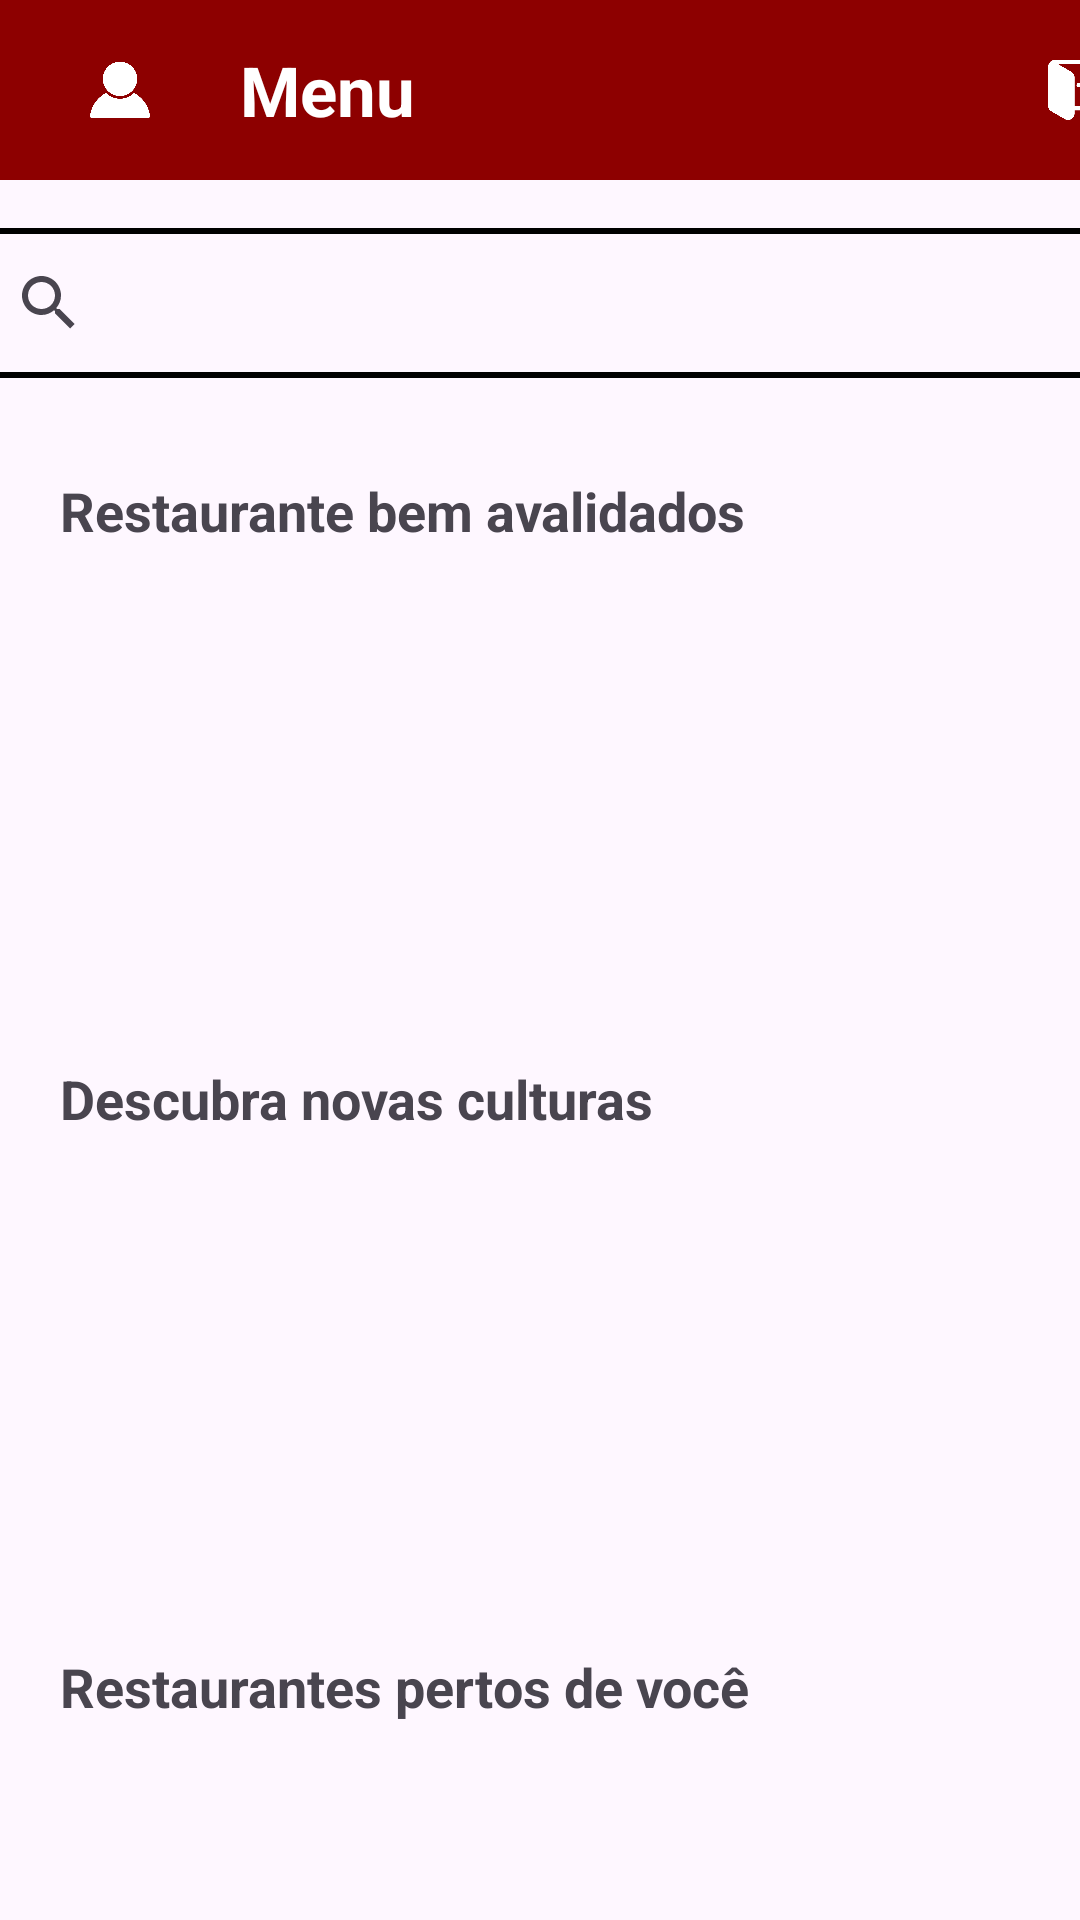

Layout XML and referenced resources for this Android screen:
<!-- AndroidManifest.xml: application theme Theme.Mobileapplication -->
<!-- res/layout/activity_menu_principal.xml -->
<?xml version="1.0" encoding="utf-8"?>
<androidx.constraintlayout.widget.ConstraintLayout xmlns:android="http://schemas.android.com/apk/res/android"
    xmlns:app="http://schemas.android.com/apk/res-auto"
    xmlns:tools="http://schemas.android.com/tools"
    android:layout_width="match_parent"
    android:layout_height="match_parent"
    tools:context=".MenuPrincipal"
    >

    <LinearLayout
        android:id="@+id/linearLayout"
        android:layout_width="match_parent"
        android:layout_height="60dp"
        android:background="#8D0000"
        android:text=""
        app:layout_constraintEnd_toEndOf="parent"
        app:layout_constraintTop_toTopOf="parent">

        <ImageView
            android:id="@+id/btnPerfil"
            android:layout_width="20dp"
            android:layout_height="match_parent"
            android:layout_marginLeft="30dp"
            android:src="@drawable/icon_user" />


        <TextView
            android:layout_width="wrap_content"
            android:layout_height="match_parent"
            android:layout_marginLeft="30dp"
            android:gravity="center_vertical"
            android:text="Menu"
            android:textColor="@color/white"
            android:textSize="23sp"
            android:textStyle="bold" />

        <ImageView
            android:id="@+id/btnSair"
            android:layout_width="20dp"
            android:layout_height="match_parent"
            android:layout_marginLeft="210dp"
            android:src="@drawable/sair" />

    </LinearLayout>

    <androidx.appcompat.widget.SearchView
        android:id="@+id/barraPesquisa"
        android:layout_width="380dp"
        android:layout_height="50dp"
        android:layout_marginTop="16dp"
        android:queryHint="Busque o que deseja"
        android:textColorHint="@color/black"
        android:padding="2dp"
        app:layout_constraintEnd_toEndOf="parent"
        android:background="@drawable/borda_edit_text"
        app:layout_constraintStart_toStartOf="parent"
        app:layout_constraintTop_toBottomOf="@+id/linearLayout" />

    <LinearLayout
        android:id="@+id/linearLayout2"
        android:layout_width="match_parent"
        android:layout_height="40dp"
        android:layout_marginTop="32dp"
        app:layout_constraintEnd_toEndOf="parent"
        app:layout_constraintStart_toStartOf="parent"
        app:layout_constraintTop_toBottomOf="@+id/barraPesquisa">

        <TextView
            android:layout_width="wrap_content"
            android:layout_height="wrap_content"
            android:layout_marginLeft="20dp"
            android:text="Restaurante bem avalidados"
            android:textSize="18sp"
            android:textStyle="bold" />


    </LinearLayout>

    <androidx.recyclerview.widget.RecyclerView
        android:id="@+id/linearLayout4"
        android:layout_width="match_parent"
        android:layout_height="90dp"
        android:layout_marginTop="26dp"
        android:padding="5dp"
        app:layout_constraintEnd_toEndOf="parent"
        app:layout_constraintStart_toStartOf="parent"
        app:layout_constraintTop_toBottomOf="@+id/linearLayout2"
        app:layoutManager="androidx.recyclerview.widget.LinearLayoutManager"
        android:orientation="horizontal"
        >



    </androidx.recyclerview.widget.RecyclerView>

    <LinearLayout
        android:id="@+id/linearLayout3"
        android:layout_width="match_parent"
        android:layout_height="40dp"
        android:layout_marginTop="40dp"
        app:layout_constraintEnd_toEndOf="parent"
        app:layout_constraintStart_toStartOf="parent"
        app:layout_constraintTop_toBottomOf="@+id/linearLayout4">

        <TextView
            android:layout_width="wrap_content"
            android:layout_height="wrap_content"
            android:layout_marginLeft="20dp"
            android:text="Descubra novas culturas"
            android:textSize="18sp"
            android:textStyle="bold" />

    </LinearLayout>


    <androidx.recyclerview.widget.RecyclerView
        android:id="@+id/linearLayout5"
        android:layout_width="match_parent"
        android:layout_height="90dp"
        android:layout_marginTop="26dp"
        android:padding="5dp"
        app:layout_constraintEnd_toEndOf="parent"
        app:layout_constraintStart_toStartOf="parent"
        app:layout_constraintTop_toBottomOf="@+id/linearLayout3"
        android:orientation="horizontal"
        app:layoutManager="androidx.recyclerview.widget.LinearLayoutManager">




    </androidx.recyclerview.widget.RecyclerView>

    <LinearLayout
        android:id="@+id/linearLayout7"
        android:layout_width="match_parent"
        android:layout_height="40dp"
        android:layout_marginTop="40dp"
        app:layout_constraintEnd_toEndOf="parent"
        app:layout_constraintStart_toStartOf="parent"
        app:layout_constraintTop_toBottomOf="@+id/linearLayout5">

        <TextView
            android:layout_width="wrap_content"
            android:layout_height="wrap_content"
            android:layout_marginLeft="20dp"
            android:text="Restaurantes pertos de você"
            android:textSize="18sp"
            android:textStyle="bold" />


    </LinearLayout>

    <androidx.recyclerview.widget.RecyclerView
        android:id="@+id/linearLayout6"
        android:layout_width="match_parent"
        android:layout_height="90dp"
        android:layout_marginTop="26dp"
        android:padding="5dp"
        app:layout_constraintEnd_toEndOf="parent"
        app:layout_constraintStart_toStartOf="parent"
        app:layout_constraintTop_toBottomOf="@+id/linearLayout7"
        android:orientation="horizontal"
        app:layoutManager="androidx.recyclerview.widget.LinearLayoutManager">


    </androidx.recyclerview.widget.RecyclerView>

    <ListView
        android:id="@+id/listaRestaurante"
        android:layout_width="match_parent"
        android:layout_height="wrap_content"
        android:background="@color/white"
        android:visibility="invisible"
        app:layout_constraintStart_toStartOf="parent"
        app:layout_constraintTop_toBottomOf="@+id/barraPesquisa" />


</androidx.constraintlayout.widget.ConstraintLayout>
<!-- resources referenced by this layout -->
<resources>
  <color name="black">#FF000000</color>
  <color name="white">#FFFFFFFF</color>
  <!-- drawable borda_edit_text (drawable) -->
  <?xml version="1.0" encoding="utf-8"?>
  <shape xmlns:android="http://schemas.android.com/apk/res/android">
      <stroke
          android:color="#000000"
          android:width="2dp" />
      <corners android:radius="7dp" />
  </shape>
  <!-- drawable icon_user: png bitmap (drawable, 14034 bytes) -->
  <!-- drawable sair: png bitmap (drawable, 11617 bytes) -->
  <style name="Theme.Mobileapplication" parent="Base.Theme.Mobileapplication" />
  <style name="Base.Theme.Mobileapplication" parent="Theme.Material3.DayNight.NoActionBar">
          
          
          
          <item name="colorPrimary">@color/purple_500</item>
          <item name="colorPrimaryVariant">@color/purple_700</item>
          <item name="colorOnPrimary">@color/white</item>
          
          <item name="colorSecondary">@color/teal_200</item>
          <item name="colorSecondaryVariant">@color/teal_700</item>
          <item name="colorOnSecondary">@color/black</item>
          
          <item name="android:statusBarColor">?attr/colorPrimaryVariant</item>
          
      </style>
  <color name="purple_500">#FF6200EE</color>
  <color name="purple_700">#FF3700B3</color>
  <color name="teal_200">#FF03DAC5</color>
  <color name="teal_700">#FF018786</color>
</resources>
